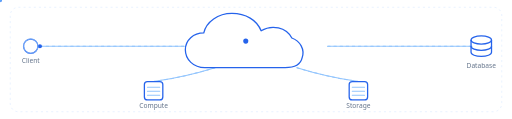
t = 0.00 s
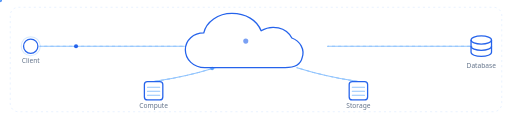
t = 0.60 s
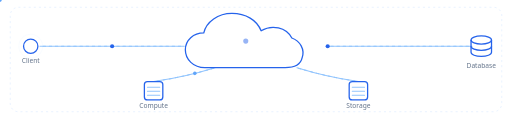
t = 1.20 s
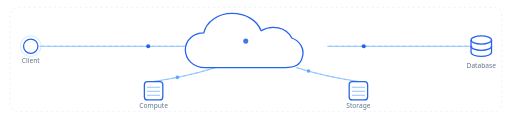
t = 1.80 s
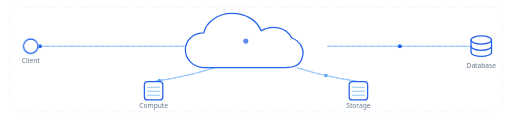
t = 2.40 s
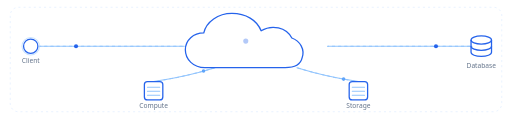
t = 3.00 s

The animated SVG that drew these frames (rendered in a browser with its animation timeline set to each time). Animation: 11 SMIL elements (animate=7,animateMotion=4); one cycle of 3.60 s, repeats indefinitely.

<svg viewBox="0 0 1000 232" xmlns="http://www.w3.org/2000/svg" xmlns:xlink="http://www.w3.org/1999/xlink" role="img" aria-label="Animated cloud infrastructure diagram">
  <defs>
    <style>
      .node-stroke   { stroke: #2563EB; stroke-width: 2.5; fill: #FFFFFF; }
      .node-stroke-d { stroke: #2563EB; stroke-width: 2.5; fill: none; }
      .slat          { stroke: #93C5FD; stroke-width: 2; stroke-linecap: round; }
      .link          { stroke: #93C5FD; stroke-width: 2; fill: none; stroke-linecap: round; }
      .label         { font-family: 'Segoe UI', Helvetica, Arial, sans-serif; font-size: 13px; fill: #64748B; text-anchor: middle; }
    </style>
  </defs>

  <!-- boundary (subtle "environment" frame) -->
  <rect x="20" y="14" width="960" height="204" rx="16"
        fill="none" stroke="#BFDBFE" stroke-width="1.25"
        stroke-dasharray="4 6" opacity="0.55"/>

  <!-- connection paths (also used as animateMotion guides) -->
  <path id="p1" class="link" d="M78,90 L360,90"/>
  <path id="p2" class="link" d="M640,90 L922,90"/>
  <path id="p3" class="link" d="M420,132 Q362,150 300,159"/>
  <path id="p4" class="link" d="M580,132 Q638,150 700,159"/>

  <!-- animated dash flow on each link -->
  <g>
    <path class="link" d="M78,90 L360,90" stroke-dasharray="5 7">
      <animate attributeName="stroke-dashoffset" from="0" to="-24" dur="1.6s" repeatCount="indefinite"/>
    </path>
    <path class="link" d="M640,90 L922,90" stroke-dasharray="5 7">
      <animate attributeName="stroke-dashoffset" from="0" to="-24" dur="1.6s" repeatCount="indefinite"/>
    </path>
    <path class="link" d="M420,132 Q362,150 300,159" stroke-dasharray="5 7">
      <animate attributeName="stroke-dashoffset" from="0" to="-24" dur="1.9s" repeatCount="indefinite"/>
    </path>
    <path class="link" d="M580,132 Q638,150 700,159" stroke-dasharray="5 7">
      <animate attributeName="stroke-dashoffset" from="0" to="-24" dur="1.9s" repeatCount="indefinite"/>
    </path>
  </g>

  <!-- data packets travelling along the links -->
  <circle r="4" fill="#2563EB">
    <animateMotion dur="2.4s" begin="0s" repeatCount="indefinite">
      <mpath href="#p1" xlink:href="#p1"/>
    </animateMotion>
  </circle>
  <circle r="4" fill="#2563EB">
    <animateMotion dur="2.4s" begin="1.2s" repeatCount="indefinite">
      <mpath href="#p2" xlink:href="#p2"/>
    </animateMotion>
  </circle>
  <circle r="3.5" fill="#60A5FA">
    <animateMotion dur="2.1s" begin="0.5s" repeatCount="indefinite">
      <mpath href="#p3" xlink:href="#p3"/>
    </animateMotion>
  </circle>
  <circle r="3.5" fill="#60A5FA">
    <animateMotion dur="2.1s" begin="1.4s" repeatCount="indefinite">
      <mpath href="#p4" xlink:href="#p4"/>
    </animateMotion>
  </circle>

  <!-- Client node -->
  <circle cx="60" cy="90" r="14" class="node-stroke"/>
  <circle cx="60" cy="90" r="14" fill="none" stroke="#93C5FD" stroke-width="2">
    <animate attributeName="r" values="14;24;14" dur="2.6s" repeatCount="indefinite"/>
    <animate attributeName="opacity" values="0.7;0;0.7" dur="2.6s" repeatCount="indefinite"/>
  </circle>
  <text x="60" y="122" class="label">Client</text>

  <!-- Cloud shape -->
  <path class="node-stroke-d" stroke-linejoin="round" stroke-linecap="round" d="
    M400,132
    C378,132 362,116 362,97
    C362,78 378,64 398,64
    C403,42 426,26 453,26
    C480,26 502,39 510,60
    C531,47 559,53 570,74
    C586,80 596,96 590,113
    C587,127 573,132 557,132
    Z"/>
  <circle cx="480" cy="80" r="5" fill="#2563EB">
    <animate attributeName="opacity" values="1;0.35;1" dur="2s" repeatCount="indefinite"/>
  </circle>

  <!-- Database node (cylinder) -->
  <g class="node-stroke-d">
    <ellipse cx="940" cy="78" rx="20" ry="8"/>
    <path d="M920,78 L920,102 C920,106.4 929,110 940,110 C951,110 960,106.4 960,102 L960,78"/>
    <path d="M920,90 C920,94.4 929,98 940,98 C951,98 960,94.4 960,90" fill="none"/>
  </g>
  <text x="940" y="132" class="label">Database</text>

  <!-- Compute node (container) -->
  <rect x="282" y="159" width="36" height="36" rx="6" class="node-stroke"/>
  <line x1="288" y1="170" x2="312" y2="170" class="slat"/>
  <line x1="288" y1="178" x2="312" y2="178" class="slat"/>
  <line x1="288" y1="186" x2="312" y2="186" class="slat"/>
  <text x="300" y="210" class="label">Compute</text>

  <!-- Storage node -->
  <rect x="682" y="159" width="36" height="36" rx="6" class="node-stroke"/>
  <line x1="688" y1="170" x2="712" y2="170" class="slat"/>
  <line x1="688" y1="178" x2="712" y2="178" class="slat"/>
  <line x1="688" y1="186" x2="712" y2="186" class="slat"/>
  <text x="700" y="210" class="label">Storage</text>
</svg>
